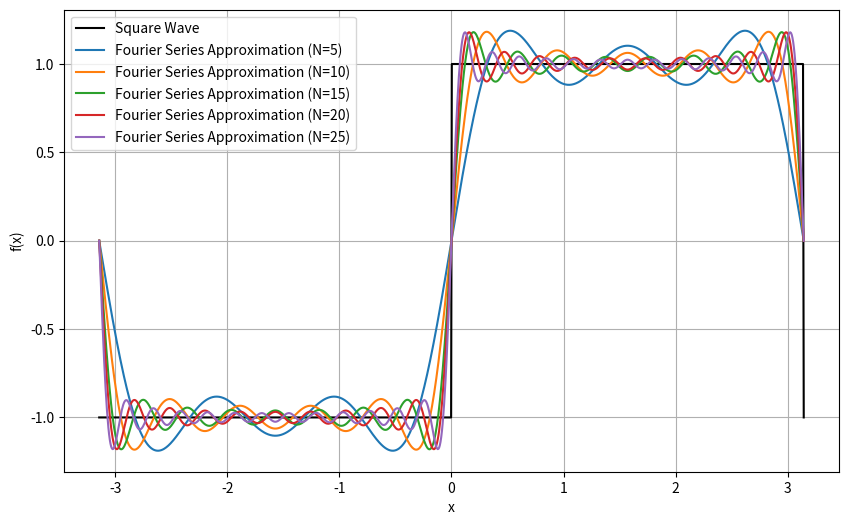
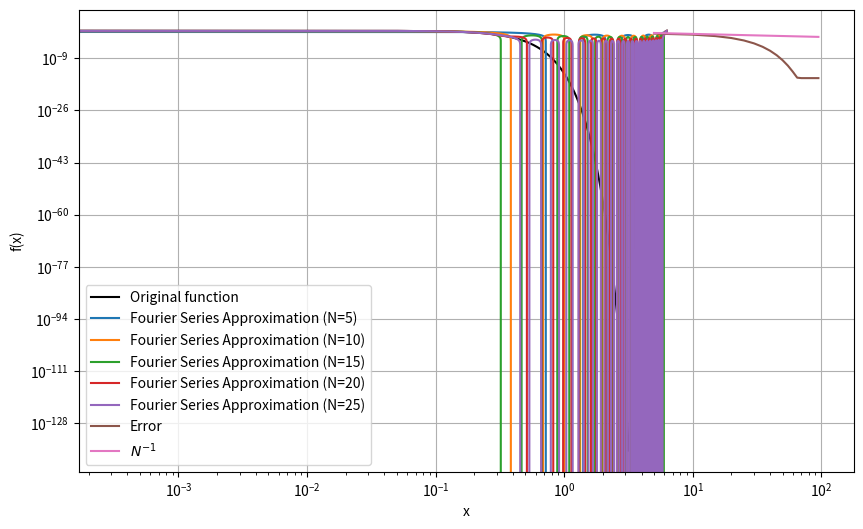
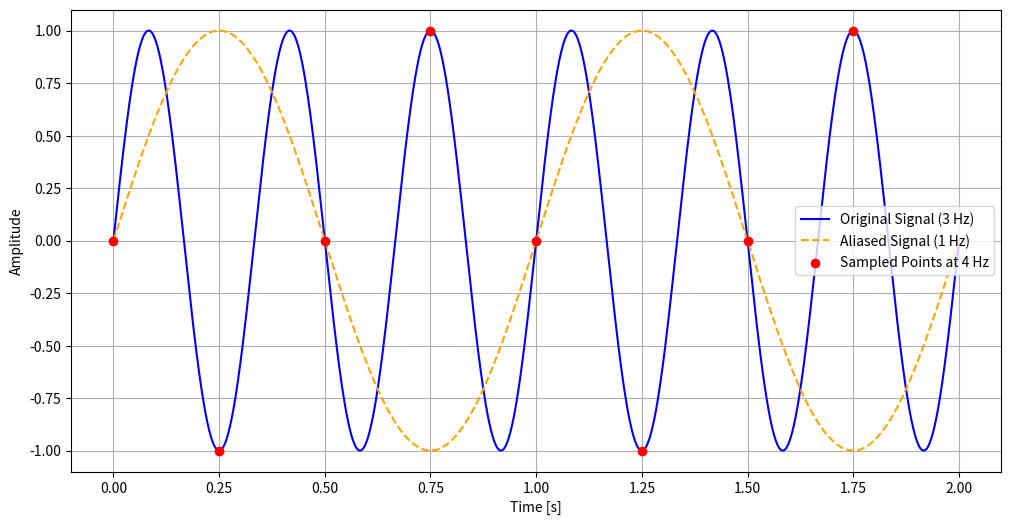
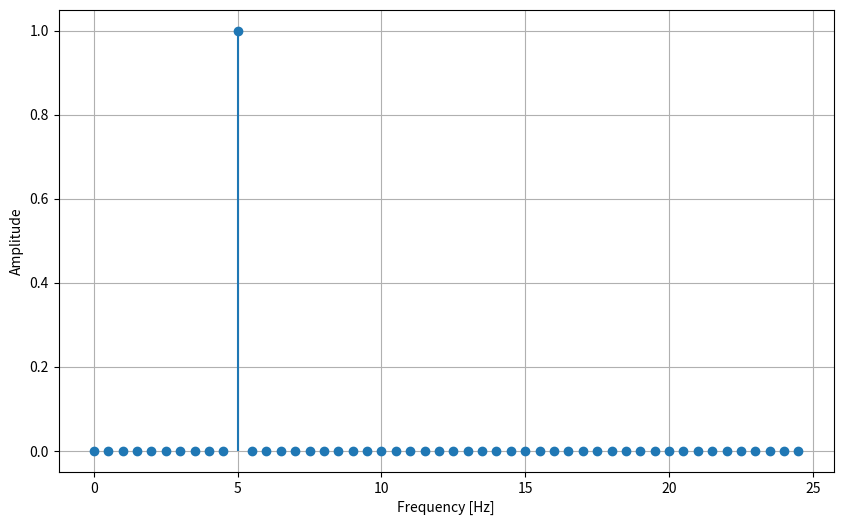
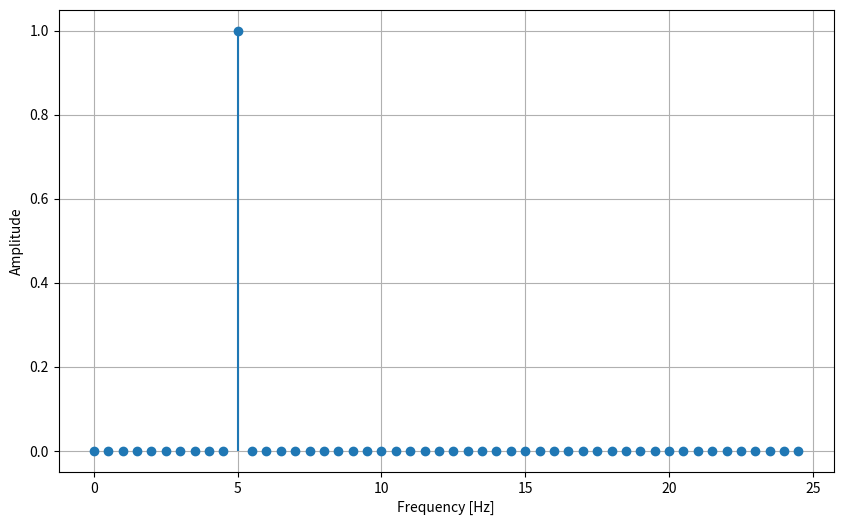
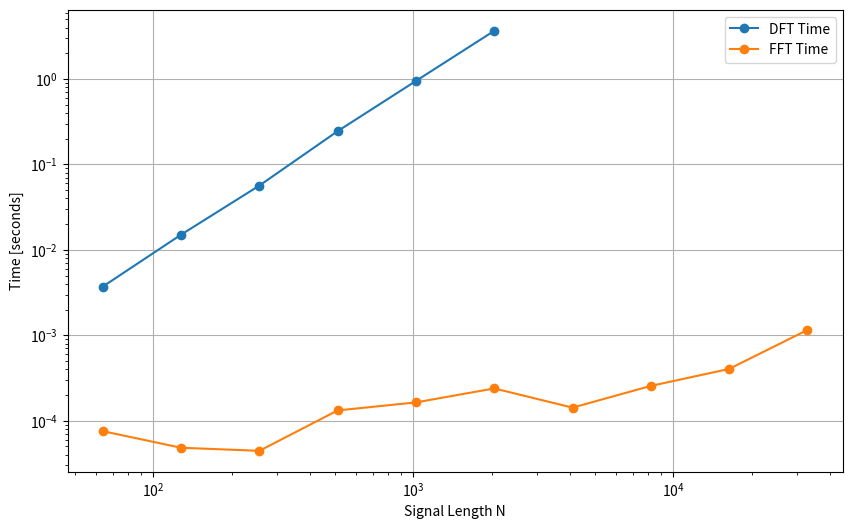
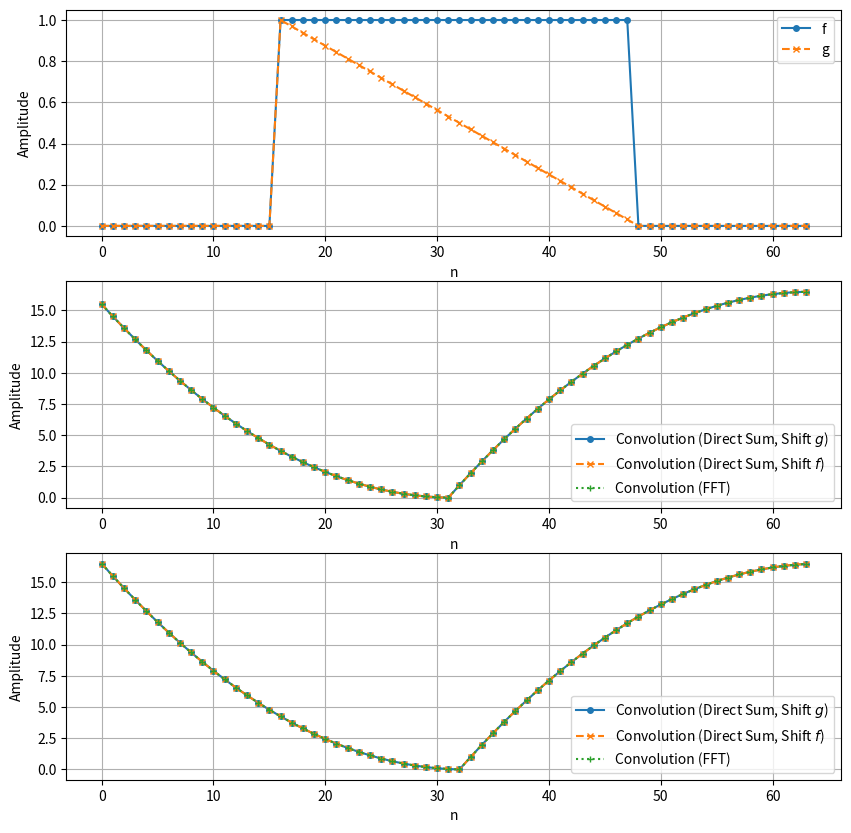

These charts were generated, in order, by the following Python code:
import numpy as np
import matplotlib.pyplot as plt

def f(x, L):
    return np.where((x % L) < L/2, 1, -1)

def f_approx(x, L, N):
    fsum = np.zeros_like(x)
    for n in range(1, N + 1, 2):  # sum over odd n
        B = 4 / (n * np.pi)
        fsum += B * np.sin(2 * n * np.pi * x / L)
    return fsum

L  = 2 * np.pi # Period is 2 pi
xi = np.linspace(-L/2, L/2, 1000)

# Plotting
plt.figure(figsize=(10, 6))

# Original function
fi = f(xi, L)
plt.plot(xi, fi, label='Square Wave', color='k')

# Fourier series approximation
N = list(range(5,100,5))
for n in N[:5]:
    fi_n = f_approx(xi, L, n)
    plt.plot(xi, fi_n, label=f'Fourier Series Approximation (N={n})')

plt.xlabel('x')
plt.ylabel('f(x)')
plt.legend()
plt.grid(True)

def An(f, x, L, n):
    I = f(x) * np.cos(2 * n * np.pi * x / L)
    return (2 / L) * np.trapezoid(I, x)

def Bn(f, x, L, n):
    I = f(x) * np.sin(2 * n * np.pi * x / L)
    return (2 / L) * np.trapezoid(I, x)

def Fourier_coefficients(f, x, L, N):
    A = [An(f, x, L, n) for n in range(0, N)]
    B = [Bn(f, x, L, n) for n in range(0, N)]
    return A, B

def Fourier_series(A, B, L, x):
    fsum = (A[0]/2) * np.ones_like(x)
    for n, An in enumerate(A[1:],1):
        fsum += An * np.cos(2 * n * np.pi * x / L)
    for n, Bn in enumerate(B[1:],1):
        fsum += Bn * np.sin(2 * n * np.pi * x / L)
    return fsum

def f(x): # closure on L
    a = -L/2
    b =  L/2
    x = (x - a) % (b - a) + a
    return np.exp(-x*x*32)

xi = np.linspace(-L/2, L/2, 10_000)
A, B = Fourier_coefficients(f, xi, L, 100)

plt.figure(figsize=(10, 6))

# Original function
xi = np.linspace(-L, L, 20_000)
fi = f(xi)
plt.plot(xi, fi, color='k', label='Original function')

# Fourier series approximation
N    = list(range(5,100,5))
fi_N = [Fourier_series(A[:n], B[:n], L, xi) for n in N]
for n, fi_n in list(zip(N, fi_N))[:5]:
    plt.plot(xi, fi_n, label=f'Fourier Series Approximation (N={n})')

plt.xlabel('x')
plt.ylabel('f(x)')
plt.legend()
plt.grid(True)

def mse(f, f_N):
    df = (f - f_N)
    return np.sqrt(np.mean(df * df))

errs = []
for fi_n in fi_N:
    errs.append(mse(fi, fi_n))

plt.loglog(N, errs, label='Error')
plt.loglog(N, 1/np.array(N), label=r'$N^{-1}$')
plt.legend()

# Parameters
f_signal = 3  # Frequency of the original signal in Hz
f_alias  = 1  # Aliased frequency in Hz (due to undersampling)
f_s      = 4  # Sampling frequency in Hz (below Nyquist rate)
t_end    = 2  # Duration in seconds

# Time arrays
t_cont = np.linspace(0, t_end, 1000) # Continuous time
t_s = np.arange(0, t_end, 1 / f_s)   # Discrete sampling times

# Signals
x_cont  = np.sin(2 * np.pi * f_signal * t_cont)  # Original continuous signal
x_alias = np.sin(2 * np.pi * f_alias  * t_cont)  # Aliased signal for comparison
x_s     = np.sin(2 * np.pi * f_signal * t_s)     # Sampled signal

# Plotting
plt.figure(figsize=(12, 6))
plt.plot(t_cont, x_cont,  label='Original Signal (3 Hz)',      color='blue')
plt.plot(t_cont, x_alias, label='Aliased Signal (1 Hz)',       color='orange', linestyle='--')
plt.scatter(t_s, x_s,     label=f'Sampled Points at {f_s} Hz', color='red', zorder=5)

plt.xlabel('Time [s]')
plt.ylabel('Amplitude')
plt.legend()
plt.grid(True)

def DFT(f):
    N = len(f)
    F = np.zeros(N, dtype=complex)
    for k in range(N):
        for n in range(N):
            F[k] += f[n] * np.exp(-2j * np.pi * k * n / N)
    return F

# Signal parameters
f_signal = 5   # Frequency in Hz
f_s      = 50  # Sampling frequency in Hz
N        = 100 # Number of samples

# Time vector
t = np.arange(N) / f_s

# Signal generation
f = np.sin(2 * np.pi * f_signal * t)

# Compute the DFT
F = DFT(f)

# Frequency vector
freq = np.fft.fftfreq(N, d=1/f_s)

# Plotting
plt.figure(figsize=(10, 6))
plt.stem(freq[:N // 2], np.abs(F[:N // 2])*(2/N), basefmt=" ")
plt.xlabel('Frequency [Hz]')
plt.ylabel('Amplitude')
plt.grid(True)

def DFT_matrix(N):
    n = np.arange(N)
    k = n.reshape((N, 1))
    W = np.exp(-2j * np.pi * k * n / N)
    return W

# Compute DFT using matrix multiplication
W = DFT_matrix(N)

F_matrix = np.dot(W, f)

# Plotting
plt.figure(figsize=(10, 6))
plt.stem(freq[:N // 2], np.abs(F_matrix[:N // 2])*(2/N), basefmt=" ")
plt.xlabel('Frequency [Hz]')
plt.ylabel('Amplitude')
plt.grid(True)

from numpy.fft import fft, ifft
import time

signal_lengths = [2**n for n in range(6, 16)]

dft_times = []
fft_times = []

for N in signal_lengths:
    f = np.random.random(N)

    # Time DFT
    if N <= 2048:
        start_time = time.time()
        F = DFT(f)
        dft_times.append(time.time() - start_time)

    # Time FFT
    start_time = time.time()
    F = fft(f)
    fft_times.append(time.time() - start_time)

# Plotting the results
plt.figure(figsize=(10, 6))
plt.loglog(signal_lengths[:len(dft_times)], dft_times, label='DFT Time', marker='o')
plt.loglog(signal_lengths, fft_times, label='FFT Time', marker='o')

plt.xlabel('Signal Length N')
plt.ylabel('Time [seconds]')
plt.legend()
plt.grid(True)

N = 64
f = np.pad(np.ones(N//2),                            (N//4, N//4), mode='constant')
g = np.pad(np.linspace(1,0,endpoint=False,num=N//2), (N//4, N//4), mode='constant')

conv1 = np.array([np.sum(f * np.roll(g[::-1], 1+t)) for t in range(len(g))])
conv2 = np.array([np.sum(np.roll(f[::-1], 1+t) * g) for t in range(len(f))])
conv3 = np.real(ifft(fft(f) * fft(g)))

corr1 = np.array([np.sum(f.conj() * np.roll(g, -t)) for t in range(len(g))])
corr2 = np.array([np.sum(np.roll(f.conj(),  t) * g) for t in range(len(f))])
corr3 = np.real(ifft(fft(f).conj() * fft(g)))

fig, axes = plt.subplots(3,1, figsize=(10, 10))

axes[0].plot(f, label='f', linestyle='-',  marker='o', markersize=4)
axes[0].plot(g, label='g', linestyle='--', marker='x', markersize=4)
axes[0].set_xlabel('n')
axes[0].set_ylabel('Amplitude')
axes[0].legend()
axes[0].grid(True)

axes[1].plot(conv1, label='Convolution (Direct Sum, Shift $g$)', linestyle='-',  marker='o', markersize=4)
axes[1].plot(conv2, label='Convolution (Direct Sum, Shift $f$)', linestyle='--', marker='x', markersize=4)
axes[1].plot(conv3, label='Convolution (FFT)',      linestyle=':',  marker='+', markersize=4)
axes[1].set_xlabel('n')
axes[1].set_ylabel('Amplitude')
axes[1].legend()
axes[1].grid(True)

axes[2].plot(corr1, label='Convolution (Direct Sum, Shift $g$)', linestyle='-',  marker='o', markersize=4)
axes[2].plot(corr2, label='Convolution (Direct Sum, Shift $f$)', linestyle='--', marker='x', markersize=4)
axes[2].plot(corr3, label='Convolution (FFT)',                   linestyle=':',  marker='+', markersize=4)
axes[2].set_xlabel('n')
axes[2].set_ylabel('Amplitude')
axes[2].legend()
axes[2].grid(True)

# Compute energies in the time domain
E_f = np.sum(np.abs(f) ** 2)
E_g = np.sum(np.abs(g) ** 2)

# Compute energies in the frequency domain
E_F = (1 / len(f)) * np.sum(np.abs(fft(f)) ** 2)
E_G = (1 / len(g)) * np.sum(np.abs(fft(g)) ** 2)

print(f"Energy of f[n] in time domain: {E_f}")
print(f"Energy of f[n] in freq domain: {E_F}")
print(f"Energy of g[n] in time domain: {E_g}")
print(f"Energy of g[n] in freq domain: {E_G}")